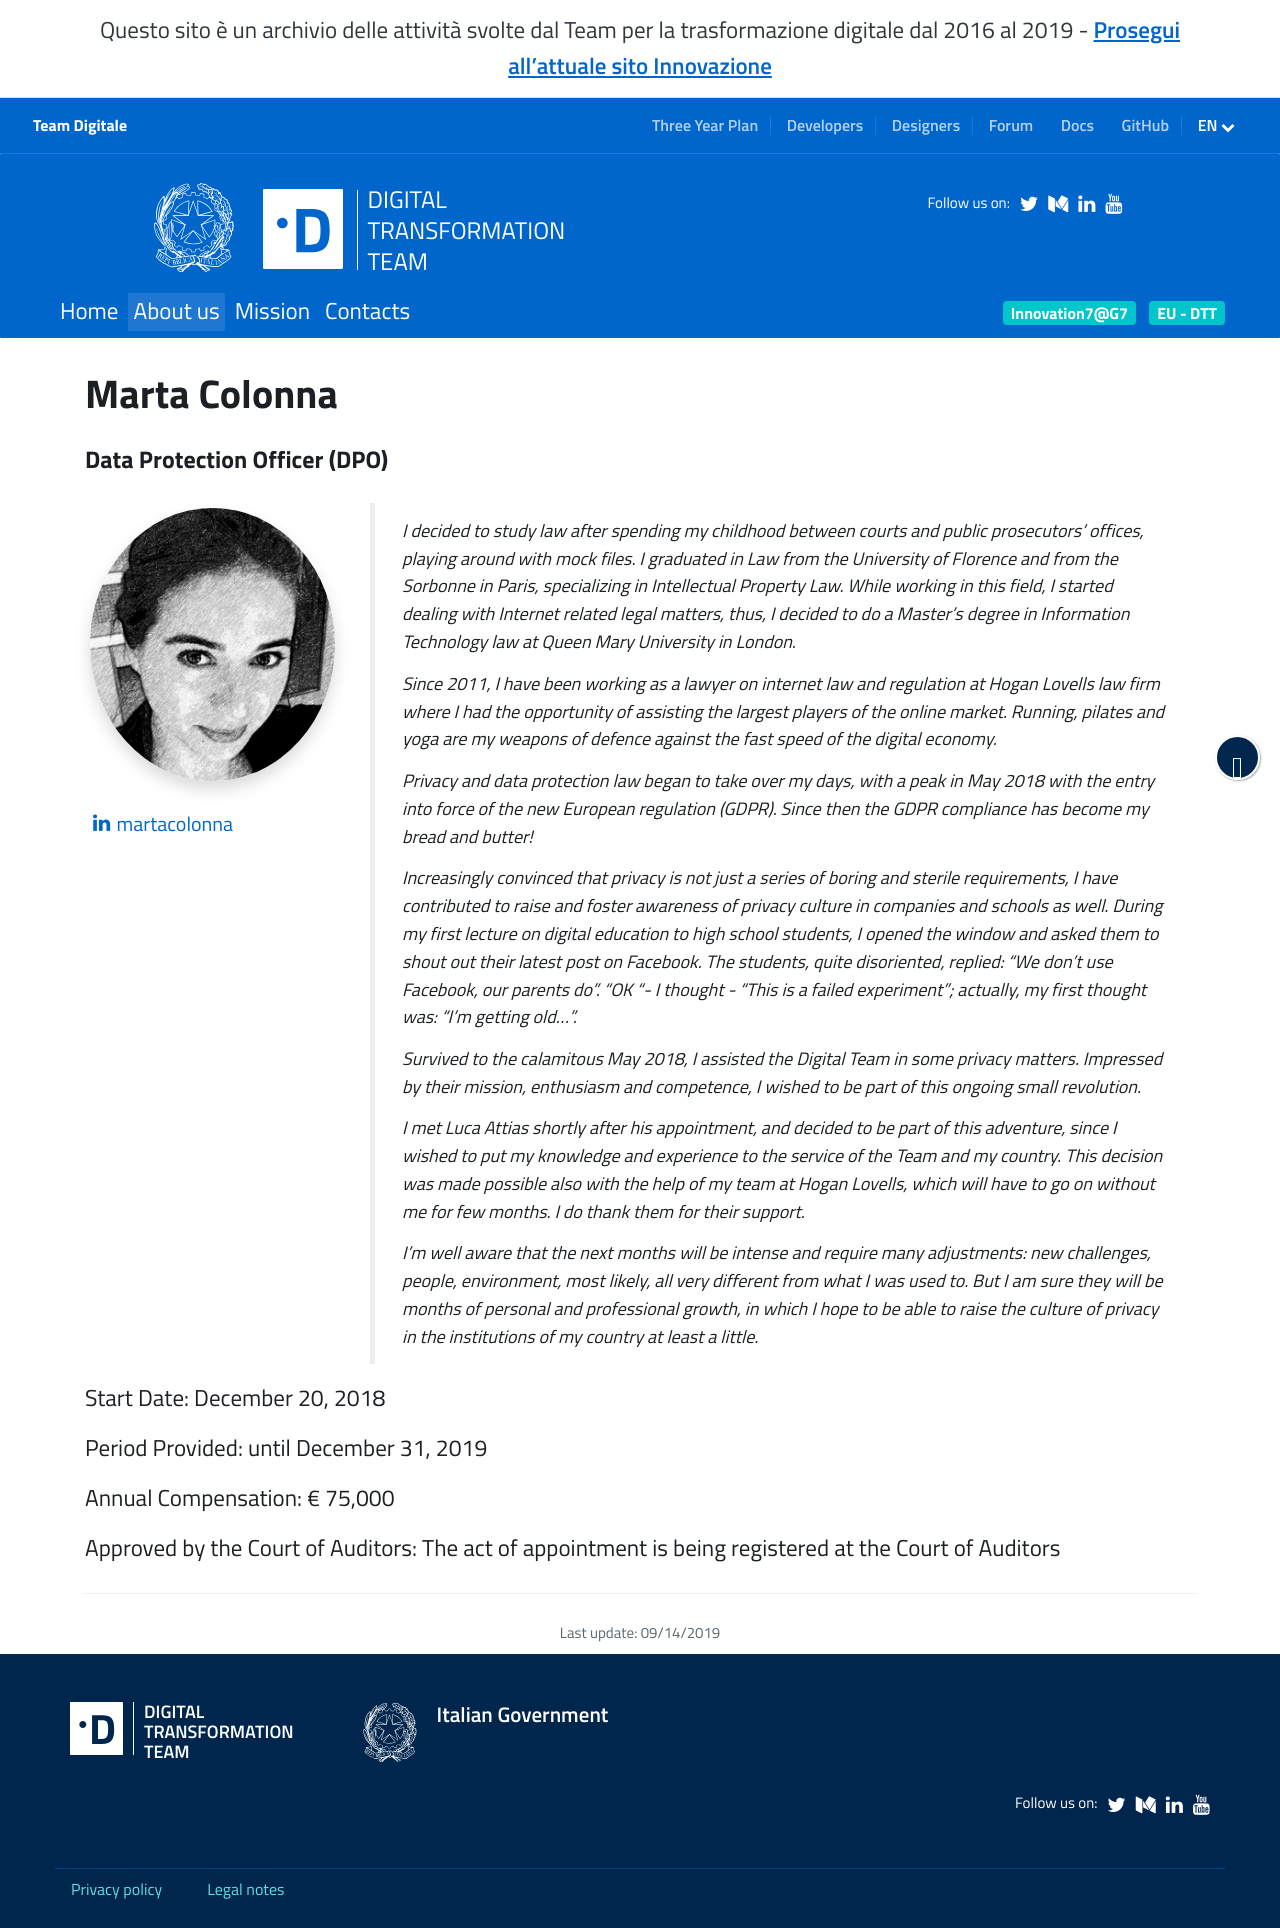

repository: teamdigitale/teamdigitale.governo.it · page: en/people/marta-colonna.html · generator: jekyll

---
title: Marta Colonna
lang: en
permalink: /en/people/marta-colonna
layout: people
role: Data Protection Officer (DPO)
twitter_user: 
medium_user:
linkedin_url: https://www.linkedin.com/in/martacolonna/
ref: marta-colonna
parent_ref: team
start_date: December 20, 2018
period_provided: until December 31, 2019
annual_compensation: € 75,000
approved_by_court: The act of appointment is being registered at the Court of Auditors
---

I decided to study law after spending my childhood between courts and public prosecutors' offices, playing around with mock files. I graduated in Law from the University of Florence and from the Sorbonne in Paris, specializing in Intellectual Property Law.  While  working in this field, I started dealing with Internet related legal matters, thus, I decided to do a Master's degree in Information Technology law at Queen Mary University in London. 

Since 2011, I have been working as a lawyer on internet law and regulation at Hogan Lovells law firm where I had the opportunity of assisting the largest players of the online market. Running, pilates and yoga are my weapons of defence against the fast speed of the digital economy.

Privacy and data protection law began to take over my days, with a peak in May 2018 with the entry into force of the new European regulation (GDPR). Since then the GDPR compliance has become my bread and butter!

Increasingly convinced that privacy is not just a series of boring and sterile requirements, I have contributed  to raise and foster awareness of privacy culture in companies and schools as well. During my first lecture on digital education to high school students, I opened the window and asked them to shout out their latest post on Facebook. The students, quite disoriented, replied: “We don’t use Facebook, our parents do”.  “OK “-  I thought - “This is a failed experiment”; actually, my first thought was: “I’m getting old…”. 

Survived to the calamitous May 2018, I assisted  the Digital Team in some privacy matters. Impressed by their mission, enthusiasm and competence, I wished  to be part of this ongoing small revolution.

I met Luca Attias shortly after his appointment, and decided to be part of  this adventure, since  I wished to put my knowledge and experience to the service of the Team and my country. This decision was made possible also with the help of my team at Hogan Lovells, which will have to go on without me for few months. I do thank them for their support.

I’m well aware that the next months will be intense and require many adjustments:  new challenges, people, environment, most likely, all very different from what I was used to. But I am sure they will be months of personal and professional growth, in which I hope to be able to raise the culture of privacy in the institutions of my country at least a little. 
